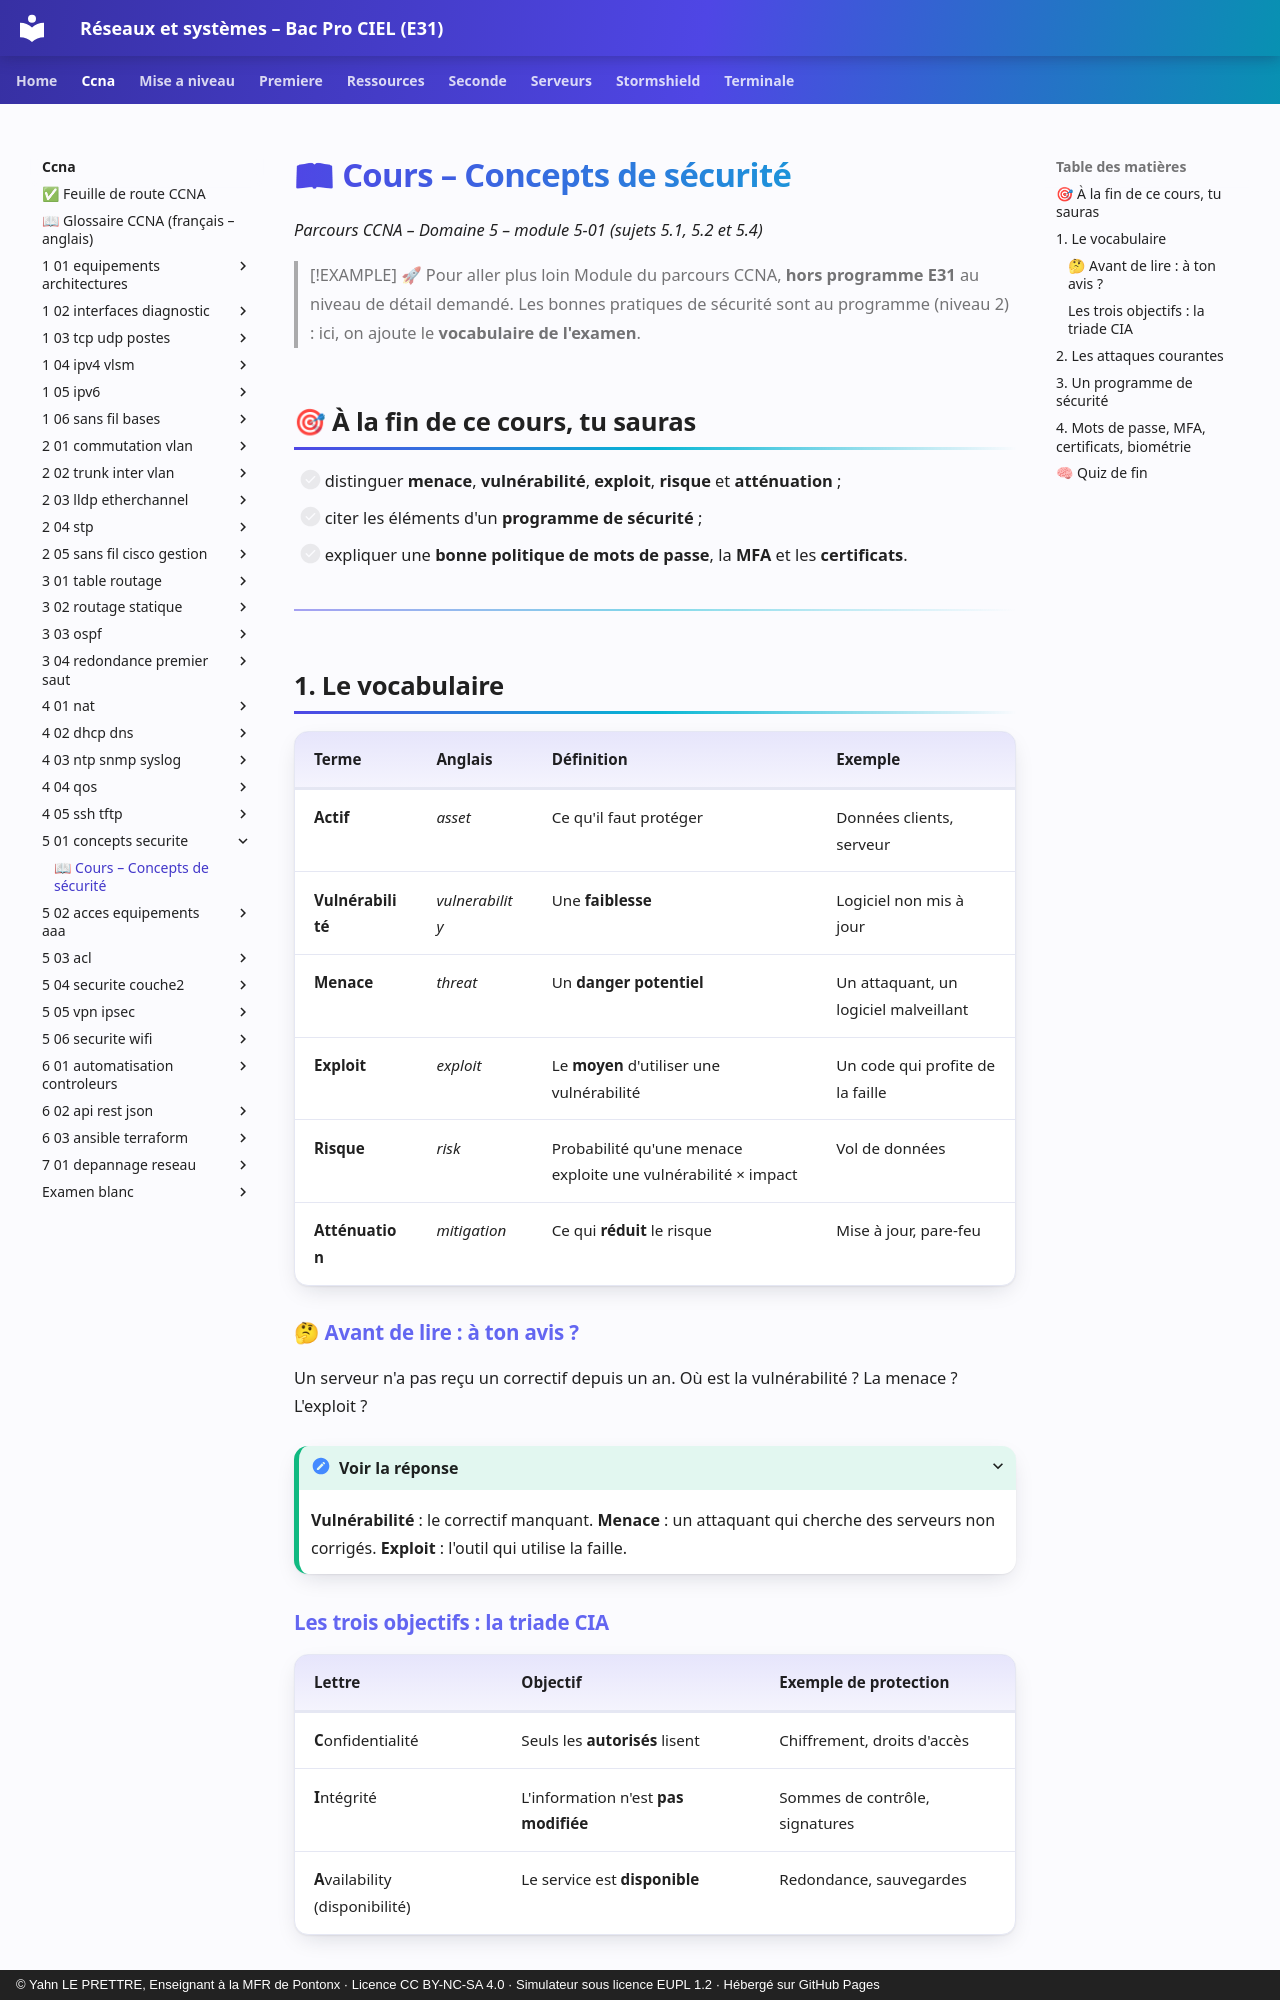

repository: YahnLP/bacprociel-reseau-systeme · page: ccna/5-01-concepts-securite/01-cours/index.html · generator: mkdocs · copyright: © Yahn LE PRETTRE, Enseignant à la MFR de Pontonx · Licence CC BY-NC-SA 4.0 · Simulateur sous licence EUPL 1.2 · Hébergé sur GitHub Pages

# 📖 Cours – Concepts de sécurité

*Parcours CCNA – Domaine 5 – module 5-01 (sujets 5.1, 5.2 et 5.4)*

> [!EXAMPLE] 🚀 Pour aller plus loin
> Module du parcours CCNA, **hors programme E31** au niveau de détail demandé. Les bonnes pratiques de sécurité sont au programme (niveau 2) : ici, on ajoute le **vocabulaire de l'examen**.

## 🎯 À la fin de ce cours, tu sauras

- [ ] distinguer **menace**, **vulnérabilité**, **exploit**, **risque** et **atténuation** ;
- [ ] citer les éléments d'un **programme de sécurité** ;
- [ ] expliquer une **bonne politique de mots de passe**, la **MFA** et les **certificats**.

---

## 1. Le vocabulaire

| Terme | Anglais | Définition | Exemple |
|---|---|---|---|
| **Actif** | *asset* | Ce qu'il faut protéger | Données clients, serveur |
| **Vulnérabilité** | *vulnerability* | Une **faiblesse** | Logiciel non mis à jour |
| **Menace** | *threat* | Un **danger potentiel** | Un attaquant, un logiciel malveillant |
| **Exploit** | *exploit* | Le **moyen** d'utiliser une vulnérabilité | Un code qui profite de la faille |
| **Risque** | *risk* | Probabilité qu'une menace exploite une vulnérabilité × impact | Vol de données |
| **Atténuation** | *mitigation* | Ce qui **réduit** le risque | Mise à jour, pare-feu |

### 🤔 Avant de lire : à ton avis ?

Un serveur n'a pas reçu un correctif depuis un an. Où est la vulnérabilité ? La menace ? L'exploit ?

<details markdown="1"><summary>Voir la réponse</summary>

**Vulnérabilité** : le correctif manquant. **Menace** : un attaquant qui cherche des serveurs non corrigés. **Exploit** : l'outil qui utilise la faille.

</details>

### Les trois objectifs : la triade CIA

| Lettre | Objectif | Exemple de protection |
|---|---|---|
| **C**onfidentialité | Seuls les **autorisés** lisent | Chiffrement, droits d'accès |
| **I**ntégrité | L'information n'est **pas modifiée** | Sommes de contrôle, signatures |
| **A**vailability (disponibilité) | Le service est **disponible** | Redondance, sauvegardes |
